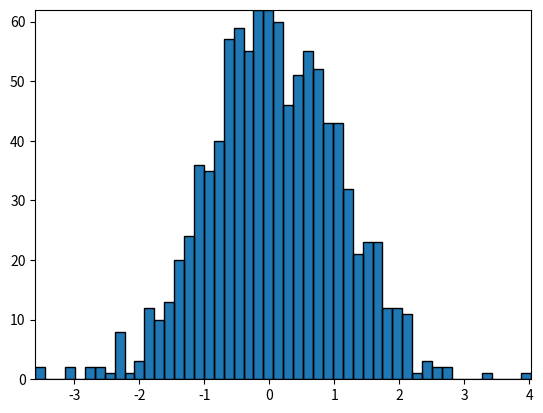

Here is the Python script that generated this plot:
# [redacted]
import numpy as np
import matplotlib.pyplot as plt
import matplotlib.patches as patches
import matplotlib.path as path

fig, ax = plt.subplots()

# Fixing random state for reproducibility
np.random.seed(19680801)


# histogram our data with numpy

data = np.random.randn(1000)
n, bins = np.histogram(data, 50)

# get the corners of the rectangles for the histogram
left = np.array(bins[:-1])
right = np.array(bins[1:])
bottom = np.zeros(len(left))
top = bottom + n


# we need a (numrects x numsides x 2) numpy array for the path helper
# function to build a compound path
XY = np.array([[left, left, right, right], [bottom, top, top, bottom]]).T

# get the Path object
barpath = path.Path.make_compound_path_from_polys(XY)

# make a patch out of it
patch = patches.PathPatch(barpath)
ax.add_patch(patch)

# update the view limits
ax.set_xlim(left[0], right[-1])
ax.set_ylim(bottom.min(), top.max())

plt.show()
